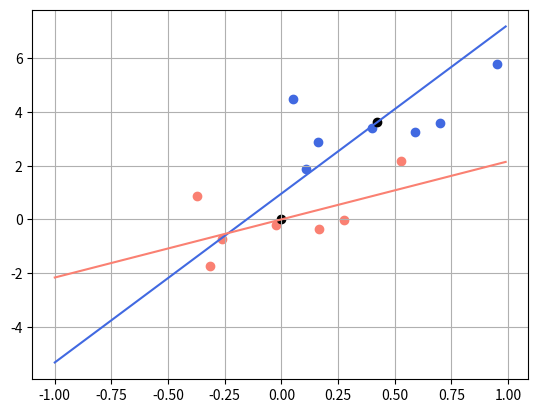

The matplotlib source for this figure:
import numpy as np
import matplotlib.pyplot as plt

def Linreg_sol(X, y):
    product = X.T @ X
    productInv = np.linalg.inv(product)
    
    w = productInv @ X.T @ y
    return w[0][0]


data = np.array([[0.4, 3.4], [0.95, 5.8], [0.16, 2.9], [0.7, 3.6], [0.59, 3.27], [0.11, 1.89], [0.05, 4.5]])

# get X and y
X = (data[:,0]).reshape((len(data[:,0]), 1))
y = (data[:,1]).reshape((len(data[:,1]), 1))

w = Linreg_sol(X, y)
#calculate mean array, mean[0]= mean of X, mean[1] = mean of y
mean = np.array([np.mean(X),np.mean(y)])
plt.scatter(X, y, color='royalblue', label='Data')
plt.scatter(mean[0], mean[1], color='black', label='mean')
x = np.arange(-1, 1, 0.01)
y0 = w * (x - mean[0]) + mean[1]
plt.plot(x,y0, color='royalblue')

#centered data
X = X - mean[0]
y = y - mean[1]
plt.scatter(X, y, color='salmon', label='Data')
plt.scatter(0, 0, color='black', label='mean')

w = Linreg_sol(X, y)
x = np.arange(-1, 1, 0.01)
y0 = w * x
plt.plot(x,y0, color='salmon')
plt.grid()
plt.show()
